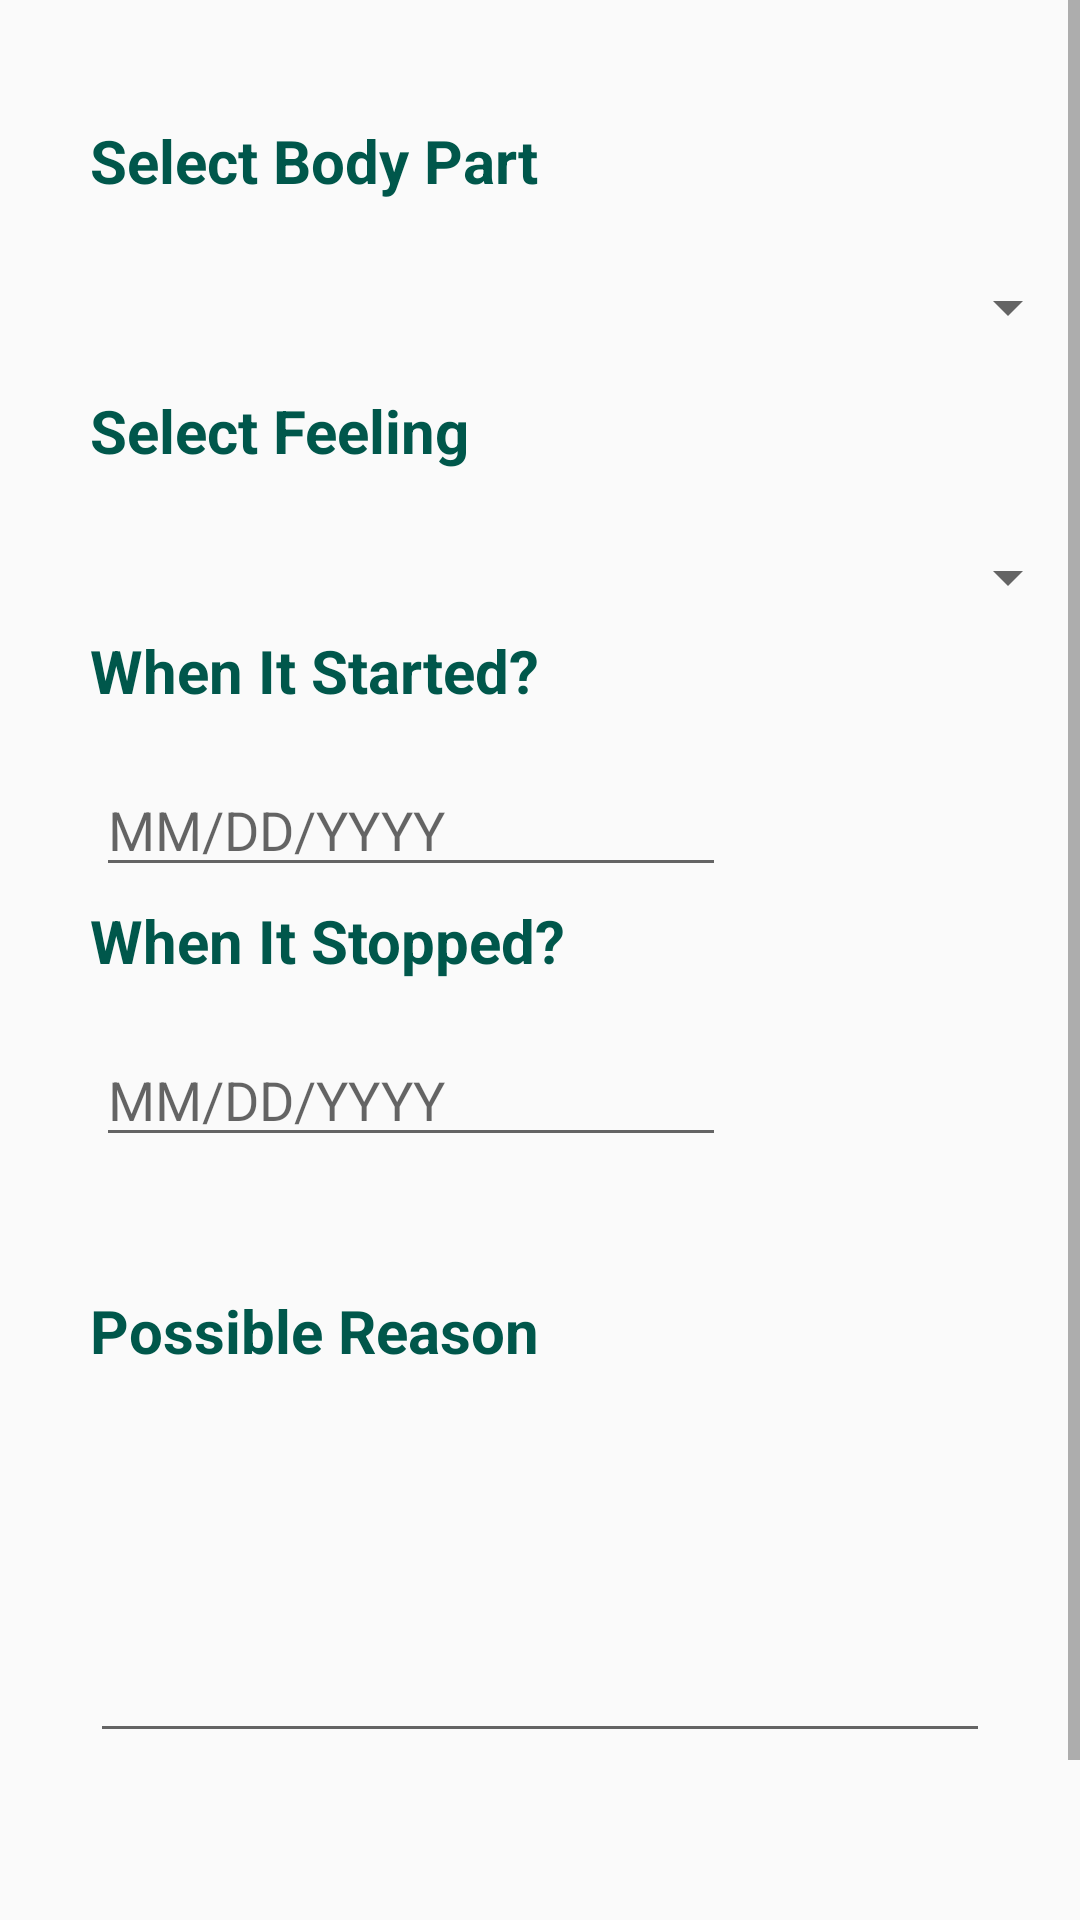

Android layout source for this screen:
<!-- AndroidManifest.xml: application theme AppTheme -->
<!-- res/layout/activity_share_feelings.xml -->
<?xml version="1.0" encoding="utf-8"?>
<RelativeLayout xmlns:android="http://schemas.android.com/apk/res/android"
    android:layout_width="match_parent"
    android:layout_height="wrap_content"
    xmlns:app="http://schemas.android.com/apk/res-auto"
    xmlns:tools="http://schemas.android.com/tools"
    android:layoutDirection="ltr"
    tools:context=".UserActivities.ShareFeelingsActivity"
    android:fillViewport="true">

    <ScrollView
        android:layout_width="fill_parent"
        android:layout_height="fill_parent" >

        <RelativeLayout
            android:id="@+id/form_layout"
            android:layout_width="fill_parent"
            android:layout_height="wrap_content">
            <TextView
                android:id="@+id/bodyPartText"
                android:layout_width="wrap_content"
                android:layout_height="48dp"
                android:layout_marginLeft="30dp"
                android:layout_marginTop="40dp"
                android:text="Select Body Part"
                android:textColor="@color/colorPrimaryDark"
                android:textSize="20dp"
                android:textStyle="bold">
            </TextView>

            <Spinner
                android:id="@+id/bodyPartSpinner"
                android:layout_width="match_parent"
                android:layout_height="30dp"
                android:layout_below="@+id/bodyPartText"
                android:layout_alignStart="@+id/bodyPartText"
                android:layout_alignLeft="@+id/bodyPartText"
                android:layout_marginStart="-1dp"
                android:layout_marginLeft="-1dp"
                android:layout_marginTop="-1dp"></Spinner>


            <TextView
                android:id="@+id/feelingText"
                android:layout_width="wrap_content"
                android:layout_height="48dp"
                android:layout_marginLeft="30dp"
                android:layout_marginTop="130dp"
                android:text="Select Feeling"
                android:textColor="@color/colorPrimaryDark"
                android:textSize="20dp"
                android:textStyle="bold">
            </TextView>

            <Spinner
                android:id="@+id/feelingSpinner"
                android:layout_width="match_parent"
                android:layout_height="30dp"
                android:layout_below="@+id/feelingText"
                android:layout_alignStart="@+id/feelingText"
                android:layout_alignLeft="@+id/feelingText"
                android:layout_marginStart="-1dp"
                android:layout_marginLeft="-1dp"
                android:layout_marginTop="-1dp"></Spinner>


            <TextView
                android:id="@+id/whenStartedText"
                android:layout_width="wrap_content"
                android:layout_height="48dp"
                android:layout_marginLeft="30dp"
                android:layout_marginTop="210dp"
                android:text="When It Started?"
                android:textColor="@color/colorPrimaryDark"
                android:textSize="20dp"
                android:textStyle="bold">
            </TextView>

            <EditText
                android:id="@+id/startedFeelingDate"
                android:layout_width="wrap_content"
                android:layout_height="wrap_content"
                android:layout_below="@id/whenStartedText"
                android:layout_alignStart="@id/whenStartedText"
                android:layout_alignLeft="@id/whenStartedText"
                android:layout_marginStart="2dp"
                android:layout_marginLeft="2dp"
                android:layout_marginTop="-4dp"
                android:layout_marginEnd="30dp"
                android:layout_marginRight="30dp"
                android:layout_marginBottom="30dp"
                android:ems="10"
                android:hint="MM/DD/YYYY">

            </EditText>

            <TextView
                android:id="@+id/whenStoppedText"
                android:layout_width="wrap_content"
                android:layout_height="48dp"
                android:layout_marginLeft="30dp"
                android:layout_marginTop="300dp"
                android:text="When It Stopped?"
                android:textColor="@color/colorPrimaryDark"
                android:textSize="20dp"
                android:textStyle="bold">
            </TextView>

            <EditText
                android:id="@+id/stoppedFeelingDate"
                android:layout_width="wrap_content"
                android:layout_height="wrap_content"
                android:layout_below="@id/whenStoppedText"
                android:layout_alignStart="@id/whenStoppedText"
                android:layout_alignLeft="@id/whenStoppedText"
                android:layout_marginStart="2dp"
                android:layout_marginLeft="2dp"
                android:layout_marginTop="-4dp"
                android:layout_marginEnd="30dp"
                android:layout_marginRight="30dp"
                android:layout_marginBottom="30dp"
                android:ems="10"
                android:hint="MM/DD/YYYY">

            </EditText>
            <TextView
                android:id="@+id/possibleReasonText"
                android:layout_width="wrap_content"
                android:layout_height="48dp"
                android:layout_marginLeft="30dp"
                android:layout_marginTop="430dp"
                android:text="Possible Reason"
                android:textColor="@color/colorPrimaryDark"
                android:textSize="20dp"
                android:textStyle="bold">
            </TextView>

            <EditText
                android:id="@+id/possibleReasonContent"
                android:layout_width="match_parent"
                android:layout_height="wrap_content"
                android:layout_alignLeft="@id/possibleReasonText"
                android:layout_marginLeft="2dp"
                android:layout_marginTop="480dp"
                android:layout_marginEnd="30dp"
                android:layout_marginRight="30dp"
                android:layout_marginBottom="30dp"
                android:inputType="textMultiLine"
                android:lines="4"
                android:maxLines="6"
                android:minLines="4" />

            <Button
                android:id="@+id/button"
                android:layout_width="match_parent"
                android:layout_height="wrap_content"
                android:layout_marginTop="650dp"
                android:text="Store"
                android:onClick="shareFeelingClick"/>
        </RelativeLayout>
    </ScrollView>

</RelativeLayout>
<!-- resources referenced by this layout -->
<resources>
  <color name="colorPrimaryDark">#00574B</color>
  <style name="AppTheme" parent="Theme.AppCompat.Light.DarkActionBar">
          
          <item name="colorPrimary">@color/colorPrimary</item>
          <item name="colorPrimaryDark">@color/colorPrimaryDark</item>
          <item name="colorAccent">@color/colorAccent</item>
          <item name="android:textColor">#000000</item>
      </style>
  <color name="colorPrimary">#008577</color>
  <color name="colorAccent">#D81B60</color>
</resources>
